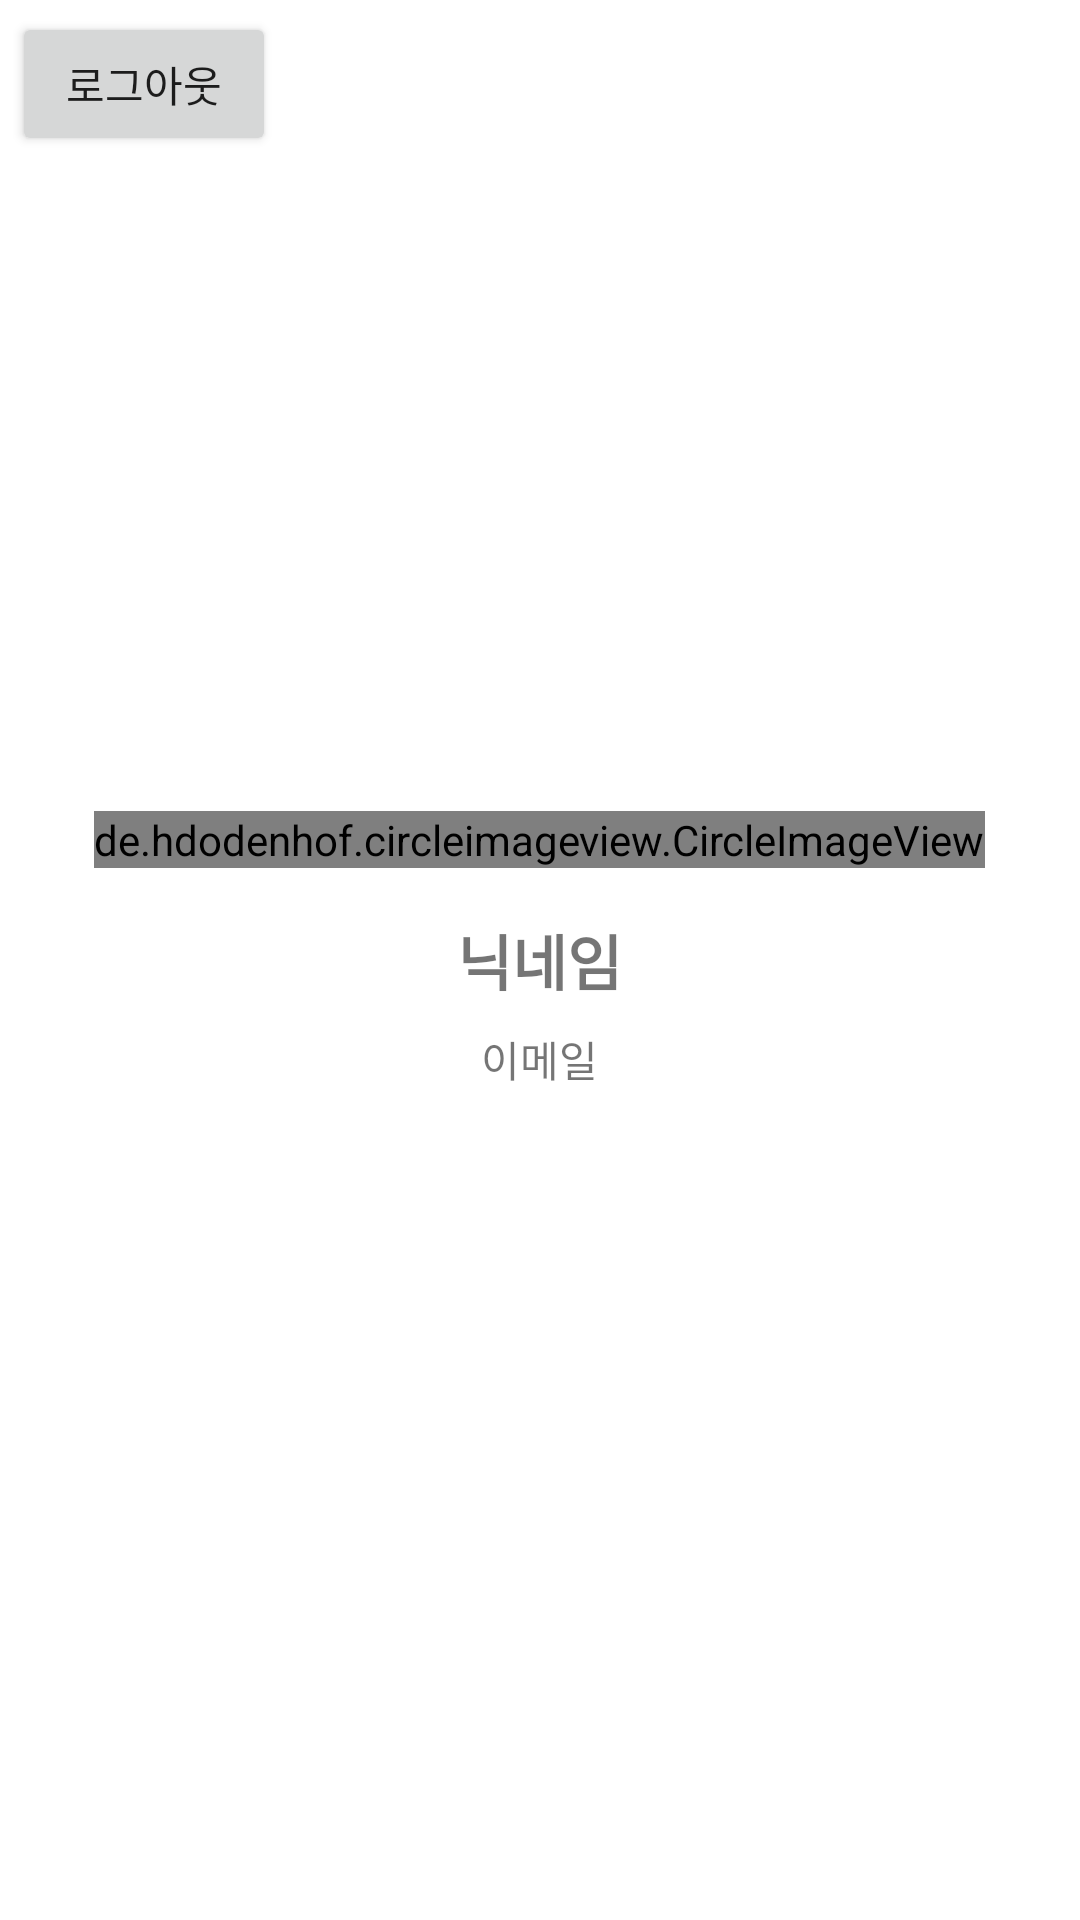

Produce the Android XML layout that renders to this screen, including the resource entries it uses.
<!-- AndroidManifest.xml: application theme Theme.Study_Group -->
<!-- res/layout/activity_kakao_login.xml -->
<?xml version="1.0" encoding="utf-8"?>
<RelativeLayout xmlns:android="http://schemas.android.com/apk/res/android"
    xmlns:app="http://schemas.android.com/apk/res-auto"
    xmlns:tools="http://schemas.android.com/tools"
    android:layout_width="match_parent"
    android:layout_height="match_parent"
    tools:context=".KakaoLoginActivity">

    

    <TextView
        android:id="@+id/tv_nickname"
        android:layout_width="wrap_content"
        android:layout_height="wrap_content"
        android:text="닉네임"
        android:textStyle="bold"
        android:textSize="20sp"
        android:layout_centerInParent="true"/>
    <TextView
        android:id="@+id/tv_email"
        android:layout_width="wrap_content"
        android:layout_height="wrap_content"
        android:text="이메일"
        android:layout_below="@+id/tv_nickname"
        android:layout_centerHorizontal="true"
        android:layout_marginTop="8dp"/>
    <de.hdodenhof.circleimageview.CircleImageView
        android:id="@+id/iv"
        android:layout_width="wrap_content"
        android:layout_height="wrap_content"
        android:src="@mipmap/ic_launcher"
        android:layout_above="@+id/tv_nickname"
        android:layout_centerInParent="true"
        android:layout_marginBottom="16dp"/>

    
    <Button
        android:id="@+id/Logout"
        android:layout_width="wrap_content"
        android:layout_height="wrap_content"
        android:text="로그아웃"
        android:layout_margin="4dp"/>


</RelativeLayout>
<!-- resources referenced by this layout -->
<resources>
  <style name="Theme.Study_Group" parent="Theme.MaterialComponents.DayNight.DarkActionBar">
          
          <item name="colorPrimary">@color/purple_500</item>
          <item name="colorPrimaryVariant">@color/purple_700</item>
          <item name="colorOnPrimary">@color/white</item>
          
          <item name="colorSecondary">@color/teal_200</item>
          <item name="colorSecondaryVariant">@color/teal_700</item>
          <item name="colorOnSecondary">@color/black</item>
          
          <item name="android:statusBarColor" tools:targetApi="l">?attr/colorPrimaryVariant</item>
          
      </style>
  <!-- not gathered from this repository: default colours our renderer supplied (Android Studio template values) -->
  <color name="purple_500">#FF6200EE</color>
  <color name="purple_700">#FF3700B3</color>
  <color name="teal_200">#FF03DAC5</color>
  <color name="teal_700">#FF018786</color>
  <color name="black">#FF000000</color>
  <color name="white">#FFFFFFFF</color>
</resources>
